4-way image classification set "data" from GitHub (SainaPattanaik/Brain-Tumor-Classification); label vocabulary: glioma tumor, meningioma tumor, no tumor, pituitary tumor.

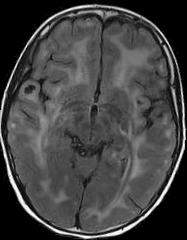
Label: no tumor

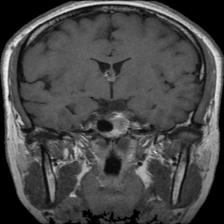
Label: pituitary tumor

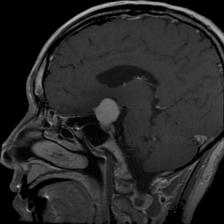
Label: meningioma tumor

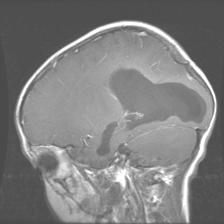
Label: glioma tumor

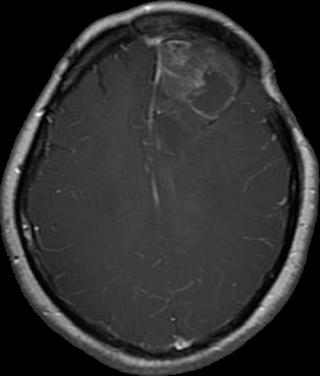
Label: glioma tumor

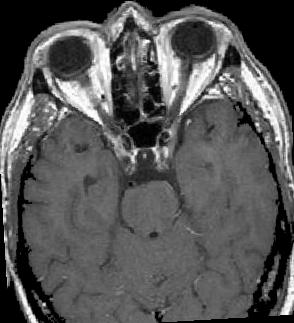
Label: no tumor
